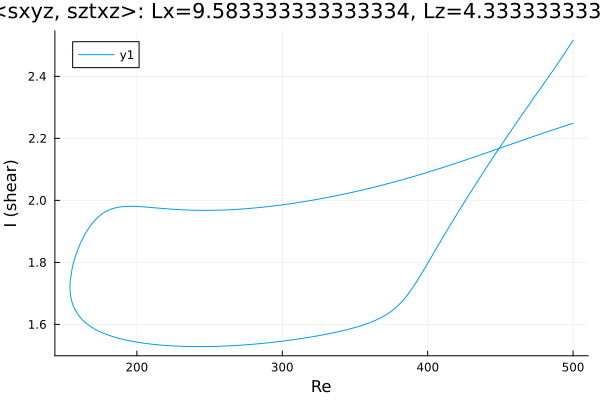

The file beside this chart, header and first rows:
Re, shear
500.0, 2.517
499.6, 2.514
498.2, 2.503
496.8, 2.493
495.4, 2.483
493.9, 2.473
492.5, 2.463
491.1, 2.453
489.7, 2.443
488.3, 2.433
486.9, 2.424
485.5, 2.414
484, 2.405
482.6, 2.395
481.2, 2.386
479.8, 2.376
478.4, 2.367
477, 2.357
475.6, 2.348
474.1, 2.338
472.7, 2.329
471.3, 2.32
469.9, 2.31
468.5, 2.301
467.1, 2.291
465.7, 2.282
464.2, 2.272
462.8, 2.262
461.4, 2.253
460, 2.243
458.6, 2.234
457.2, 2.224
455.8, 2.214
454.3, 2.204
452.9, 2.195
451.5, 2.185
450.1, 2.175
448.7, 2.165
447.3, 2.155
445.9, 2.145
444.4, 2.135
443, 2.125
441.6, 2.115
440.2, 2.105
438.8, 2.094
437.4, 2.084
436, 2.074
434.6, 2.063
433.1, 2.053
431.7, 2.043
430.3, 2.032
428.9, 2.022
427.5, 2.011
426.1, 2.001
424.7, 1.99
423.2, 1.979
421.8, 1.969
420.4, 1.958
419, 1.947
417.6, 1.936
... 499 more rows
